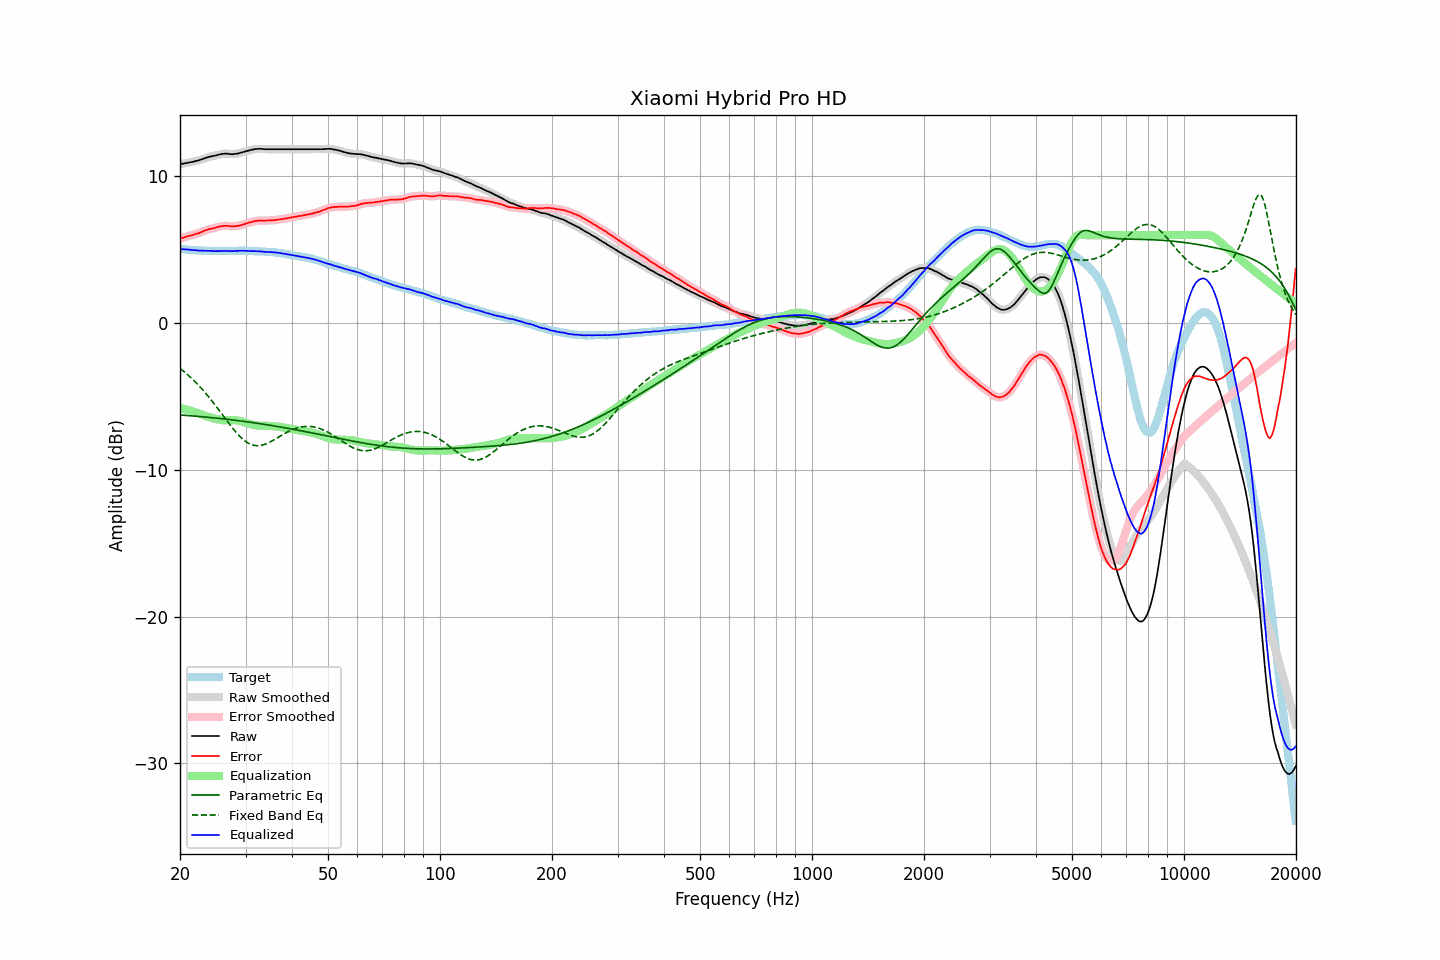

Source data for this figure (header and first rows):
frequency, raw, error, smoothed, error_smoothed, equalization, parametric_eq, fixed_band_eq, equalized_raw, equalized_smoothed, target
20.00, 10.85, 5.78, 10.84, 5.78, -5.78, -6.26, -3.08, 5.07, 5.06, 5.07
20.20, 10.86, 5.80, 10.86, 5.80, -5.81, -6.26, -3.17, 5.05, 5.05, 5.06
20.40, 10.88, 5.83, 10.88, 5.83, -5.83, -6.27, -3.25, 5.04, 5.04, 5.05
20.61, 10.89, 5.86, 10.89, 5.86, -5.86, -6.28, -3.35, 5.03, 5.03, 5.04
20.81, 10.92, 5.90, 10.92, 5.90, -5.89, -6.29, -3.44, 5.03, 5.03, 5.01
21.02, 10.94, 5.93, 10.94, 5.93, -5.92, -6.30, -3.54, 5.02, 5.02, 5.00
21.23, 10.96, 5.96, 10.95, 5.96, -5.95, -6.31, -3.63, 5.00, 5.00, 4.99
21.44, 10.98, 5.97, 10.97, 5.98, -5.98, -6.31, -3.74, 4.99, 4.99, 5.00
21.66, 11.00, 6.01, 11.00, 6.01, -6.02, -6.32, -3.84, 4.98, 4.98, 4.98
21.87, 11.03, 6.04, 11.02, 6.05, -6.05, -6.33, -3.95, 4.98, 4.98, 4.98
22.09, 11.06, 6.09, 11.05, 6.08, -6.08, -6.34, -4.06, 4.97, 4.97, 4.96
22.31, 11.08, 6.11, 11.08, 6.12, -6.12, -6.35, -4.17, 4.96, 4.96, 4.96
22.54, 11.10, 6.15, 11.11, 6.16, -6.16, -6.36, -4.29, 4.94, 4.95, 4.95
22.76, 11.15, 6.19, 11.14, 6.20, -6.20, -6.37, -4.41, 4.94, 4.94, 4.95
22.99, 11.19, 6.24, 11.19, 6.24, -6.25, -6.38, -4.53, 4.94, 4.94, 4.94
23.22, 11.23, 6.30, 11.22, 6.29, -6.29, -6.39, -4.65, 4.94, 4.94, 4.93
23.45, 11.27, 6.33, 11.26, 6.33, -6.33, -6.40, -4.78, 4.94, 4.94, 4.94
23.69, 11.29, 6.37, 11.30, 6.37, -6.36, -6.41, -4.91, 4.93, 4.94, 4.93
23.92, 11.34, 6.42, 11.33, 6.41, -6.40, -6.42, -5.04, 4.94, 4.94, 4.92
24.16, 11.36, 6.43, 11.36, 6.43, -6.43, -6.43, -5.18, 4.93, 4.93, 4.93
24.40, 11.39, 6.46, 11.38, 6.45, -6.46, -6.44, -5.32, 4.93, 4.92, 4.93
24.65, 11.40, 6.47, 11.40, 6.47, -6.49, -6.45, -5.46, 4.91, 4.91, 4.93
24.89, 11.43, 6.50, 11.43, 6.51, -6.52, -6.46, -5.60, 4.91, 4.91, 4.93
25.14, 11.46, 6.54, 11.45, 6.54, -6.54, -6.48, -5.74, 4.91, 4.91, 4.91
25.39, 11.49, 6.57, 11.48, 6.57, -6.57, -6.49, -5.89, 4.92, 4.92, 4.91
25.65, 11.51, 6.59, 11.51, 6.59, -6.59, -6.50, -6.04, 4.92, 4.92, 4.91
25.91, 11.52, 6.61, 11.53, 6.61, -6.61, -6.51, -6.18, 4.92, 4.92, 4.91
26.16, 11.55, 6.62, 11.54, 6.63, -6.62, -6.52, -6.33, 4.93, 4.93, 4.92
26.43, 11.56, 6.63, 11.55, 6.63, -6.62, -6.53, -6.48, 4.93, 4.93, 4.92
26.69, 11.56, 6.64, 11.55, 6.63, -6.62, -6.55, -6.62, 4.93, 4.93, 4.92
26.96, 11.55, 6.63, 11.54, 6.63, -6.62, -6.56, -6.77, 4.93, 4.92, 4.92
27.23, 11.53, 6.61, 11.53, 6.61, -6.61, -6.57, -6.91, 4.91, 4.91, 4.92
27.50, 11.52, 6.60, 11.52, 6.60, -6.61, -6.59, -7.06, 4.91, 4.91, 4.92
27.77, 11.52, 6.59, 11.52, 6.60, -6.61, -6.60, -7.19, 4.91, 4.91, 4.92
28.05, 11.54, 6.61, 11.53, 6.60, -6.61, -6.61, -7.33, 4.92, 4.92, 4.92
28.33, 11.55, 6.61, 11.55, 6.62, -6.62, -6.63, -7.45, 4.92, 4.93, 4.93
28.62, 11.57, 6.63, 11.57, 6.63, -6.64, -6.64, -7.58, 4.93, 4.93, 4.93
28.90, 11.60, 6.66, 11.59, 6.66, -6.66, -6.65, -7.69, 4.94, 4.94, 4.94
29.19, 11.63, 6.69, 11.62, 6.69, -6.69, -6.67, -7.80, 4.94, 4.94, 4.94
29.48, 11.66, 6.72, 11.66, 6.72, -6.72, -6.68, -7.90, 4.94, 4.94, 4.94
29.78, 11.69, 6.75, 11.69, 6.75, -6.75, -6.70, -7.99, 4.94, 4.94, 4.94
30.08, 11.71, 6.78, 11.72, 6.78, -6.78, -6.71, -8.07, 4.93, 4.93, 4.93
30.38, 11.74, 6.82, 11.75, 6.82, -6.82, -6.73, -8.15, 4.93, 4.93, 4.92
30.68, 11.78, 6.85, 11.77, 6.85, -6.85, -6.74, -8.21, 4.92, 4.92, 4.92
30.99, 11.81, 6.89, 11.80, 6.88, -6.89, -6.76, -8.26, 4.92, 4.92, 4.92
31.30, 11.83, 6.91, 11.83, 6.91, -6.91, -6.77, -8.30, 4.91, 4.91, 4.92
31.61, 11.86, 6.94, 11.85, 6.94, -6.94, -6.79, -8.33, 4.92, 4.91, 4.91
31.93, 11.87, 6.97, 11.87, 6.96, -6.96, -6.80, -8.34, 4.91, 4.91, 4.89
32.24, 11.88, 6.98, 11.88, 6.98, -6.97, -6.82, -8.35, 4.90, 4.91, 4.90
32.57, 11.89, 7.00, 11.88, 6.99, -6.98, -6.84, -8.35, 4.90, 4.90, 4.89
32.89, 11.89, 7.00, 11.88, 6.99, -6.99, -6.85, -8.34, 4.89, 4.89, 4.89
33.22, 11.88, 6.99, 11.88, 6.99, -7.00, -6.87, -8.31, 4.88, 4.88, 4.88
33.55, 11.87, 6.98, 11.87, 6.99, -7.00, -6.89, -8.29, 4.87, 4.87, 4.88
33.89, 11.86, 6.99, 11.86, 6.99, -7.00, -6.90, -8.25, 4.86, 4.86, 4.87
34.23, 11.86, 7.00, 11.85, 7.00, -7.00, -6.92, -8.20, 4.86, 4.86, 4.86
34.57, 11.86, 7.00, 11.85, 7.00, -7.00, -6.94, -8.15, 4.86, 4.86, 4.85
34.92, 11.86, 7.02, 11.86, 7.01, -7.00, -6.96, -8.10, 4.85, 4.85, 4.84
35.27, 11.86, 7.00, 11.86, 7.01, -7.01, -6.97, -8.04, 4.84, 4.84, 4.86
35.62, 11.86, 7.02, 11.86, 7.02, -7.02, -6.99, -7.98, 4.84, 4.84, 4.83
35.97, 11.86, 7.02, 11.86, 7.03, -7.03, -7.01, -7.91, 4.82, 4.82, 4.83
... 635 more rows
